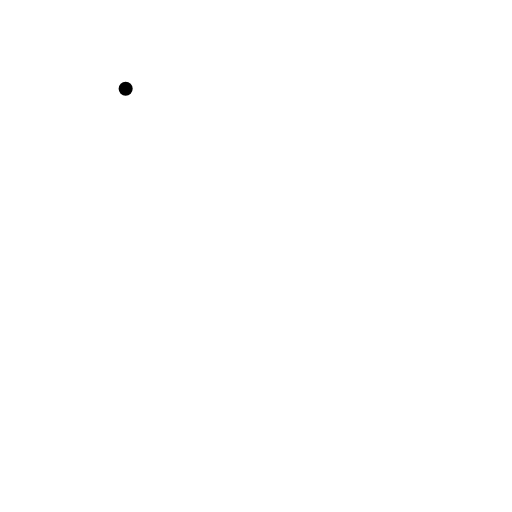
t = 0.00 s
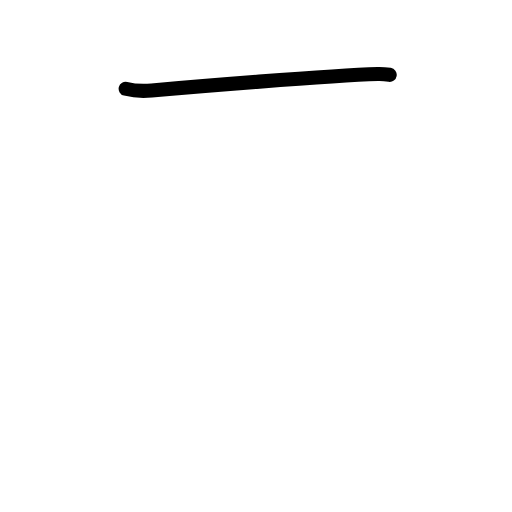
t = 0.83 s
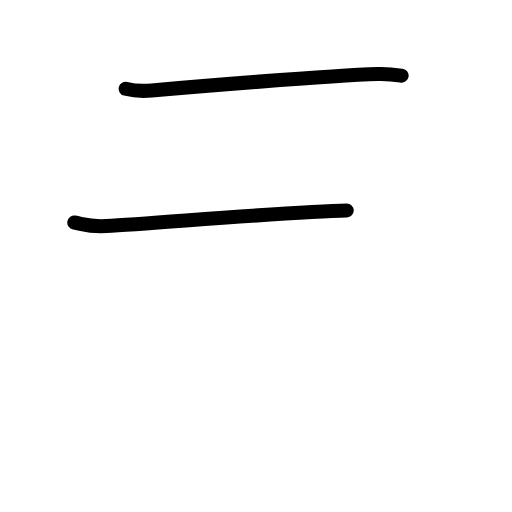
t = 1.58 s
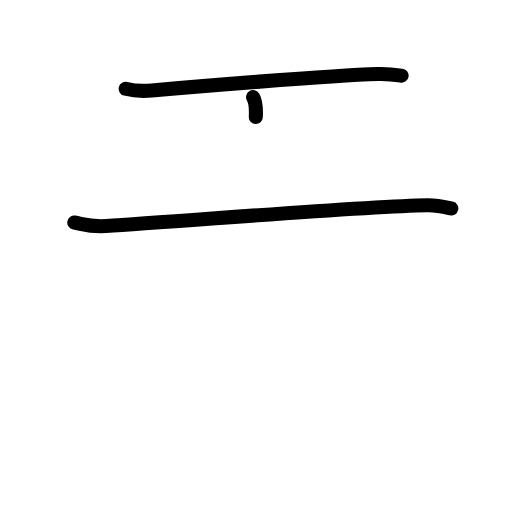
t = 2.38 s
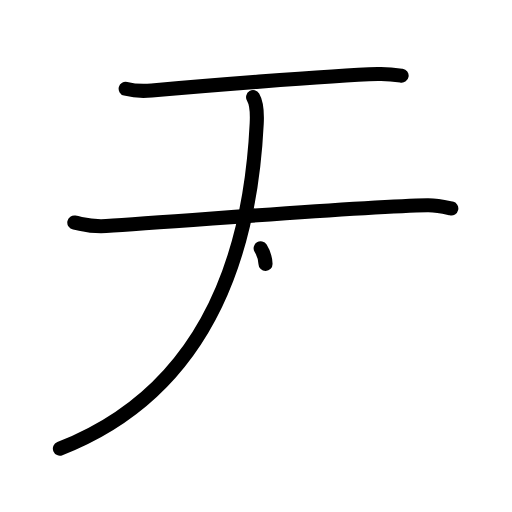
t = 3.19 s
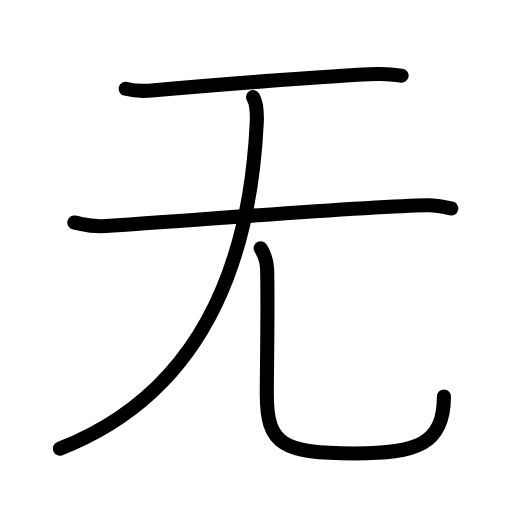
t = 4.00 s

The animated SVG that drew these frames (rendered in a browser with its animation timeline set to each time). Animation: 15 SMIL elements (animate=15); one cycle of 4.00 s.

<?xml version="1.0" encoding="UTF-8"?>
<!--
AniKanjiVG is licensed by CC-BY-SA Paul C. Sommerhoff (https://bitbucket.org/sommerhoff/anikanjivg).
AniKanjiVG uses KanjiVG which is licensed by CC-BY-SA Ulrich Apel (http://kanjivg.tagaini.net).
See also http://creativecommons.org/licenses/by-sa/3.0/
-->
<svg xmlns:kvg='http://kanjivg.tagaini.net' xmlns='http://www.w3.org/2000/svg' width='109' height='109' viewBox='0 0 109 109' style='fill:none;stroke:#000000;stroke-width:3;stroke-linecap:round;stroke-linejoin:round;' id="kvg:kanji_065e0"><g id="kvg:065e0" kvg:element="无" kvg:radical="tradit"><g id="kvg:065e0-g1" kvg:element="旡" kvg:variant="true" kvg:radical="nelson"><path id="kvg:065e0-s1" kvg:type="㇐" d="M26.75,18.9c1.44,0.36,4.1,0.49,5.54,0.36c7.54-0.67,37.51-3.18,48.15-3.51c2.41-0.07,3.85,0.17,5.06,0.36"><animate attributeName="d" begin="0.0s" dur="0.3333333333333333s" from="M26.75,18.9C26.75,18.9,26.75,18.9,26.75,18.9" to="M26.75,18.9c1.44,0.36,4.1,0.49,5.54,0.36" />
<animate attributeName="d" begin="0.3333333333333333s" dur="0.3333333333333333s" from="M26.75,18.9c1.44,0.36,4.1,0.49,5.54,0.36c0,0,0,0,0,0,0" to="M26.75,18.9c1.44,0.36,4.1,0.49,5.54,0.36c7.54-0.67,37.51-3.18,48.15-3.51" />
<animate attributeName="d" begin="0.6666666666666666s" dur="0.3333333333333333s" from="M26.75,18.9c1.44,0.36,4.1,0.49,5.54,0.36c7.54-0.67,37.51-3.18,48.15-3.51c0,0,0,0,0,0,0" to="M26.75,18.9c1.44,0.36,4.1,0.49,5.54,0.36c7.54-0.67,37.51-3.18,48.15-3.51c2.41-0.07,3.85,0.17,5.06,0.36" />
</path>
<path id="kvg:065e0-s2" kvg:type="㇐" d="M15.82,47.38c2.03,0.37,3.23,0.94,6.77,0.74c15.07-0.87,53.86-4.18,68.39-4.43c2.12-0.04,3.44,0.31,5.1,0.69"><animate attributeName="d" begin="1.0s" dur="0.3333333333333333s" from="M15.82,47.38C15.82,47.38,15.82,47.38,15.82,47.38" to="M15.82,47.38c2.03,0.37,3.23,0.94,6.77,0.74" />
<animate attributeName="d" begin="1.3333333333333333s" dur="0.3333333333333333s" from="M15.82,47.38c2.03,0.37,3.23,0.94,6.77,0.74c0,0,0,0,0,0,0" to="M15.82,47.38c2.03,0.37,3.23,0.94,6.77,0.74c15.07-0.87,53.86-4.18,68.39-4.43" />
<animate attributeName="d" begin="1.6666666666666665s" dur="0.3333333333333333s" from="M15.82,47.38c2.03,0.37,3.23,0.94,6.77,0.74c15.07-0.87,53.86-4.18,68.39-4.43c0,0,0,0,0,0,0" to="M15.82,47.38c2.03,0.37,3.23,0.94,6.77,0.74c15.07-0.87,53.86-4.18,68.39-4.43c2.12-0.04,3.44,0.31,5.1,0.69" />
<animate attributeName="d" begin="0s" dur="1.0s" from="M-100,-100" to="M-100,-100" />
</path>
<g id="kvg:065e0-g2" kvg:element="儿"><g id="kvg:065e0-g3" kvg:element="八" kvg:variant="true"><g id="kvg:065e0-g4" kvg:element="丿" kvg:position="left"><path id="kvg:065e0-s3" kvg:type="㇒" d="M53.88,20.68c0.62,1.05,0.9,3.05,0.77,5.62c-1.16,23.43-8.2,56.06-41.9,69.21"><animate attributeName="d" begin="2.0s" dur="0.5s" from="M53.88,20.68C53.88,20.68,53.88,20.68,53.88,20.68" to="M53.88,20.68c0.62,1.05,0.9,3.05,0.77,5.62" />
<animate attributeName="d" begin="2.5s" dur="0.5s" from="M53.88,20.68c0.62,1.05,0.9,3.05,0.77,5.62c0,0,0,0,0,0,0" to="M53.88,20.68c0.62,1.05,0.9,3.05,0.77,5.62c-1.16,23.43-8.2,56.06-41.9,69.21" />
<animate attributeName="d" begin="0s" dur="2.0s" from="M-100,-100" to="M-100,-100" />
</path>
</g>
<g id="kvg:065e0-g5" kvg:position="right"><path id="kvg:065e0-s4" kvg:type="㇟" d="M55.49,52.87c0.74,1.19,1.33,2.59,1.38,4.43c0.2,8.19-0.07,21.14-0.07,26.7c0,10.75,3.46,12.53,18.78,12.53c12.93,0,18.93-1.78,18.93-12.12"><animate attributeName="d" begin="3.0s" dur="0.25s" from="M55.49,52.87C55.49,52.87,55.49,52.87,55.49,52.87" to="M55.49,52.87c0.74,1.19,1.33,2.59,1.38,4.43" />
<animate attributeName="d" begin="3.25s" dur="0.25s" from="M55.49,52.87c0.74,1.19,1.33,2.59,1.38,4.43c0,0,0,0,0,0,0" to="M55.49,52.87c0.74,1.19,1.33,2.59,1.38,4.43c0.2,8.19-0.07,21.14-0.07,26.7" />
<animate attributeName="d" begin="3.5s" dur="0.25s" from="M55.49,52.87c0.74,1.19,1.33,2.59,1.38,4.43c0.2,8.19-0.07,21.14-0.07,26.7c0,0,0,0,0,0,0" to="M55.49,52.87c0.74,1.19,1.33,2.59,1.38,4.43c0.2,8.19-0.07,21.14-0.07,26.7c0,10.75,3.46,12.53,18.78,12.53" />
<animate attributeName="d" begin="3.75s" dur="0.25s" from="M55.49,52.87c0.74,1.19,1.33,2.59,1.38,4.43c0.2,8.19-0.07,21.14-0.07,26.7c0,10.75,3.46,12.53,18.78,12.53c0,0,0,0,0,0,0" to="M55.49,52.87c0.74,1.19,1.33,2.59,1.38,4.43c0.2,8.19-0.07,21.14-0.07,26.7c0,10.75,3.46,12.53,18.78,12.53c12.93,0,18.93-1.78,18.93-12.12" />
<animate attributeName="d" begin="0s" dur="3.0s" from="M-100,-100" to="M-100,-100" />
</path>
</g>
</g>
</g>
</g>
</g>
</svg>
